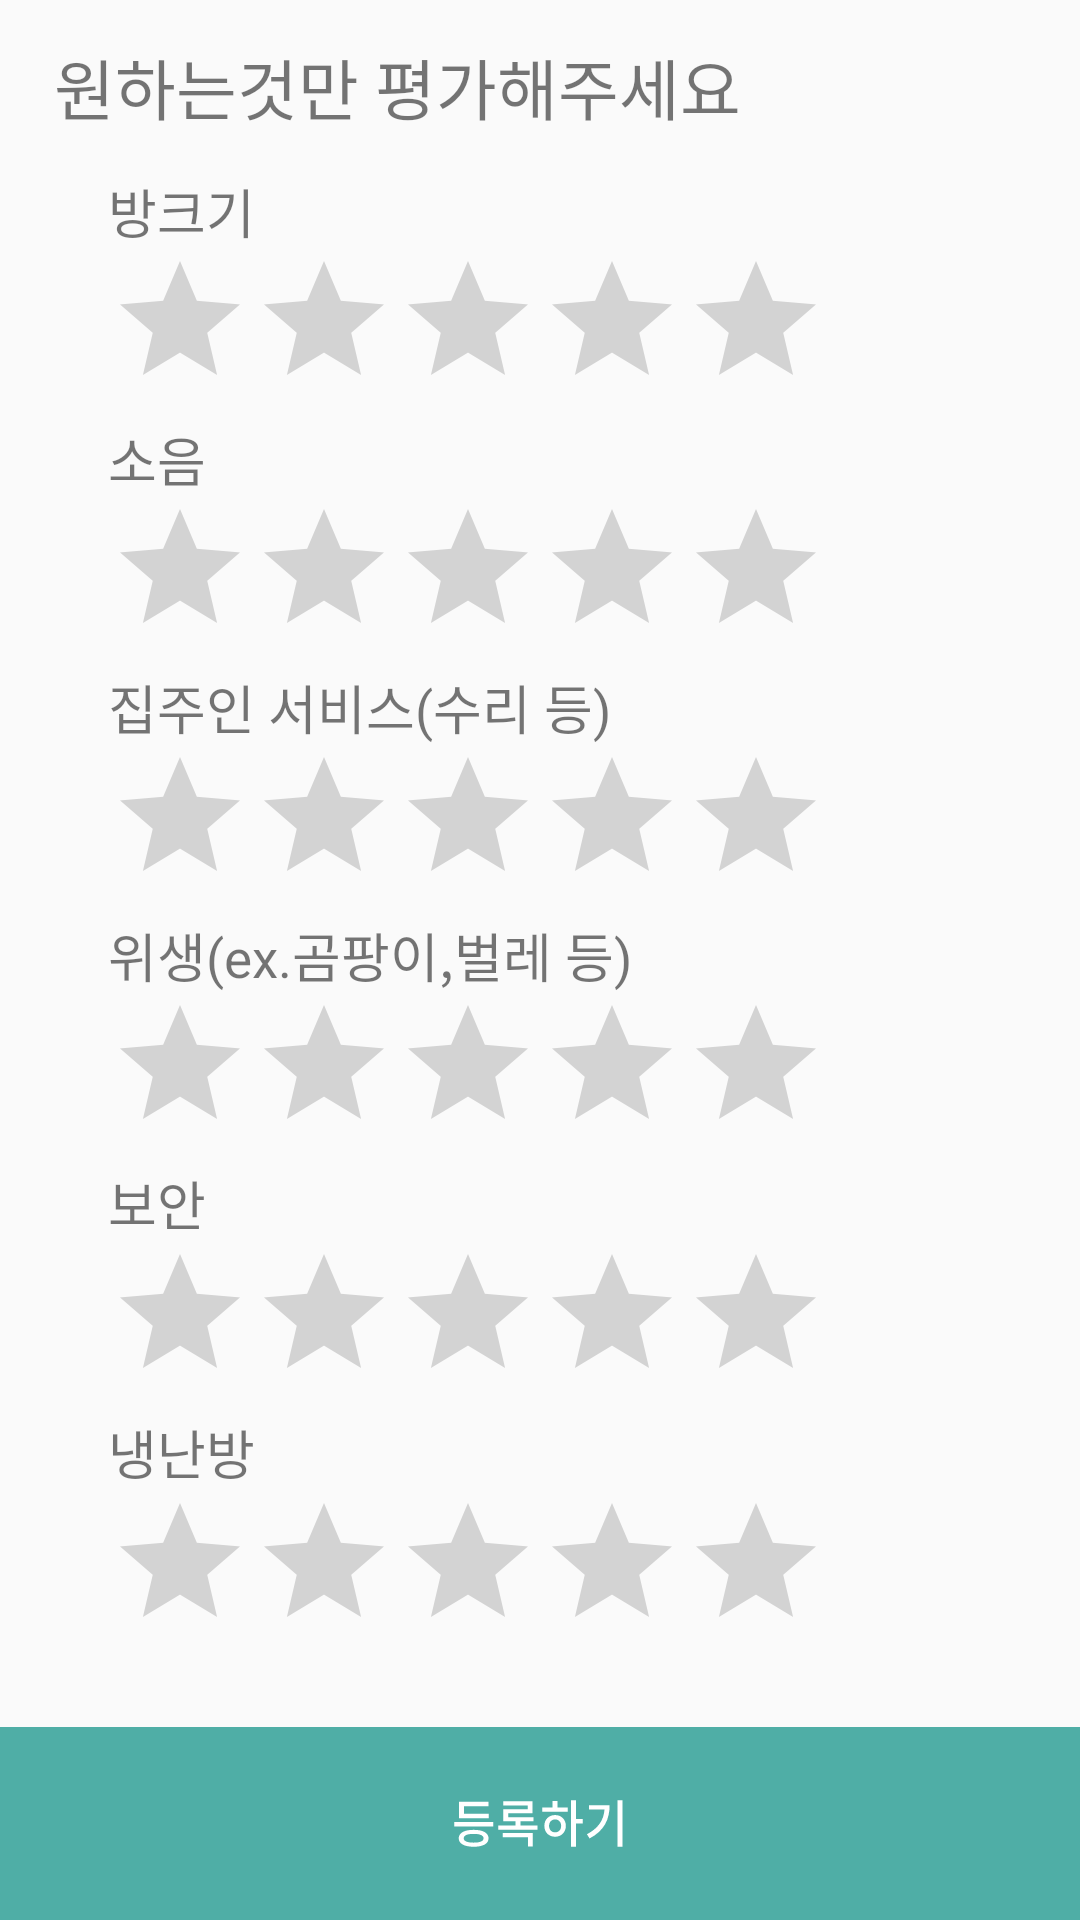

The Android layout XML behind this screen, and the referenced resources:
<!-- AndroidManifest.xml: application theme Theme.OR -->
<!-- res/layout/activity_review_rating.xml -->
<?xml version="1.0" encoding="utf-8"?>
<android.support.v7.widget.LinearLayoutCompat xmlns:android="http://schemas.android.com/apk/res/android"
    xmlns:app="http://schemas.android.com/apk/res-auto"
    xmlns:tools="http://schemas.android.com/tools"
    android:layout_width="match_parent"
    android:layout_height="match_parent"
    tools:context=".Activity.Main.MainActivity">
    <LinearLayout
        android:layout_width="match_parent"
        android:layout_height="match_parent"
        android:orientation="vertical"
        android:weightSum="100">


        <LinearLayout
            android:layout_width="match_parent"
            android:layout_height="0dp"
            android:layout_weight="2">

        </LinearLayout>


        
        <LinearLayout
            android:layout_width="match_parent"
            android:layout_height="0dp"
            android:layout_weight="5"
            android:weightSum="100"
            android:orientation="horizontal">

            <LinearLayout
                android:layout_width="0dp"
                android:layout_height="match_parent"
                android:layout_weight="5">

            </LinearLayout>

            <TextView
                android:layout_width="0dp"
                android:layout_height="match_parent"
                android:layout_weight="80"
                android:text="원하는것만 평가해주세요"
                android:autoSizeTextType="uniform"/>

        </LinearLayout>

        <LinearLayout
            android:layout_width="match_parent"
            android:layout_height="0dp"
            android:layout_weight="2">
        </LinearLayout>

        <LinearLayout
            android:layout_width="match_parent"
            android:layout_height="0dp"
            android:layout_weight="81"
            android:weightSum="100"
            android:orientation="horizontal">
            <LinearLayout
                android:layout_width="0dp"
                android:layout_height="match_parent"
                android:layout_weight="10"/>

            <LinearLayout
                android:layout_width="0dp"
                android:layout_height="match_parent"
                android:layout_weight="80"
                android:weightSum="100"
                android:orientation="vertical">

                <TextView
                    android:layout_width="match_parent"
                    android:layout_height="0dp"
                    android:layout_weight="5"
                    android:text="방크기"
                    android:autoSizeTextType="uniform">

                </TextView>

                <RatingBar
                    android:layout_width="wrap_content"
                    android:layout_height="0dp"
                    android:layout_weight="9"
                    android:numStars="5"
                    android:id="@+id/size">

                </RatingBar>

                <LinearLayout
                    android:layout_width="match_parent"
                    android:layout_height="0dp"
                    android:layout_weight="2"/>

                <TextView
                    android:layout_width="match_parent"
                    android:layout_height="0dp"
                    android:layout_weight="5"
                    android:text="소음"
                    android:autoSizeTextType="uniform">

                </TextView>

                <RatingBar
                    android:layout_width="wrap_content"
                    android:layout_height="0dp"
                    android:layout_weight="9"
                    android:numStars="5"
                    android:id="@+id/noise">

                </RatingBar>

                <LinearLayout
                    android:layout_width="match_parent"
                    android:layout_height="0dp"
                    android:layout_weight="2"/>

                <TextView
                    android:layout_width="match_parent"
                    android:layout_height="0dp"
                    android:layout_weight="5"
                    android:text="집주인 서비스(수리 등)"
                    android:autoSizeTextType="uniform">

                </TextView>

                <RatingBar
                    android:layout_width="wrap_content"
                    android:layout_height="0dp"
                    android:layout_weight="9"
                    android:numStars="5"
                    android:id="@+id/service">

                </RatingBar>

                <LinearLayout
                    android:layout_width="match_parent"
                    android:layout_height="0dp"
                    android:layout_weight="2"/>

                <TextView
                    android:layout_width="match_parent"
                    android:layout_height="0dp"
                    android:layout_weight="5"
                    android:text="위생(ex.곰팡이,벌레 등)"
                    android:autoSizeTextType="uniform">

                </TextView>

                <RatingBar
                    android:layout_width="wrap_content"
                    android:layout_height="0dp"
                    android:layout_weight="9"
                    android:numStars="5"
                    android:id="@+id/hygiene">

                </RatingBar>

                <LinearLayout
                    android:layout_width="match_parent"
                    android:layout_height="0dp"
                    android:layout_weight="2"/>

                <TextView
                    android:layout_width="match_parent"
                    android:layout_height="0dp"
                    android:layout_weight="5"
                    android:text="보안"
                    android:autoSizeTextType="uniform">

                </TextView>

                <RatingBar
                    android:layout_width="wrap_content"
                    android:layout_height="0dp"
                    android:layout_weight="9"
                    android:numStars="5"
                    android:id="@+id/safety">

                </RatingBar>
                <LinearLayout
                    android:layout_width="match_parent"
                    android:layout_height="0dp"
                    android:layout_weight="2"/>

                <TextView
                    android:layout_width="match_parent"
                    android:layout_height="0dp"
                    android:layout_weight="5"
                    android:text="냉난방"
                    android:autoSizeTextType="uniform">

                </TextView>

                <RatingBar
                    android:layout_width="wrap_content"
                    android:layout_height="0dp"
                    android:layout_weight="9"
                    android:numStars="5"
                    android:id="@+id/temperature">

                </RatingBar>
            </LinearLayout>

            <LinearLayout
                android:layout_width="0dp"
                android:layout_height="match_parent"
                android:layout_weight="10"/>
        </LinearLayout>

        <Button
            android:layout_width="match_parent"
            android:layout_height="0dp"
            android:layout_weight="10"
            android:background="@drawable/review_send"
            android:id="@+id/send_review_fin">
            
        </Button>


    </LinearLayout>
</android.support.v7.widget.LinearLayoutCompat>
<!-- resources referenced by this layout -->
<resources>
  <!-- drawable review_send (drawable-v24) -->
  <?xml version="1.0" encoding="utf-8"?>
  <vector xmlns:android="http://schemas.android.com/apk/res/android"
      android:width="360dp"
      android:height="60dp"
      android:viewportWidth="360"
      android:viewportHeight="60">
      <path
          android:fillColor="@color/main_color"
          android:pathData="M0 0H360V60H0z"/>
      <path
          android:fillColor="#FFFFFFFF"
          android:pathData="M162.95 28.34V27h-8.3v-2.4h8.2v-1.33h-9.84v5.06h9.94Zm1.5 1.2H151.4v1.36h13.05v-1.36Zm-6.57 2.43c-3.1 0-4.98 0.96-4.98 2.62 0 1.68 1.89 2.64 4.97 2.64 3.19 0 4.98-0.96 4.98-2.64 0-1.66-1.87-2.62-4.97-2.62Zm0 3.98c-2.13 0-3.3-0.46-3.3-1.36 0-0.9 1.17-1.36 3.3-1.36 2.12 0 3.3 0.47 3.3 1.36 0 0.9-1.18 1.36-3.3 1.36Zm21.3-5.31h-5.72v-1.31h4.36v-1.27h-8.44v-1.28h8.16v-3.66h-9.81v1.26h8.18v1.22h-8.15v3.73h4.05v1.31h-5.73v1.33h13.1v-1.33Zm-11.63 2.3v1.33h8.42v2.88h1.65v-4.2h-10.07Zm26.7-2.97v-1.38h-2.22v-5.8h-1.66v14.46h1.66v-7.28h2.23ZM185.83 25v-2.02h-1.64v2.02h-3.44v1.34h8.46v-1.34h-3.38Zm-0.8 2.37c-2.1 0-3.58 1.39-3.58 3.37 0 1.99 1.49 3.38 3.58 3.38 2.05 0 3.59-1.4 3.59-3.38s-1.54-3.37-3.59-3.37Zm0 5.39c-1.16 0-2.01-0.8-2.01-2.02 0-1.21 0.85-2.01 2.01-2.01 1.17 0 2.02 0.8 2.02 2.01 0 1.22-0.85 2.02-2.02 2.02Zm22.44-9.99h-1.65v14.45h1.65V22.78Zm-4.26 1.52h-6.85v1.35h5.15c-0.27 3.33-2.08 5.85-5.87 7.7l0.88 1.3c4.96-2.4 6.69-6.04 6.69-10.35Z"/>
  </vector>
  <style name="Theme.OR" parent="Theme.AppCompat.Light.DarkActionBar">
          <item name="windowNoTitle">true</item>
          
          <item name="colorPrimary">@color/main_color</item>
          <item name="colorPrimaryDark">@color/main_color</item>
          <item name="colorAccent">@color/main_color</item>
          
      </style>
  <color name="main_color">#FF4FAEA6</color>
</resources>
